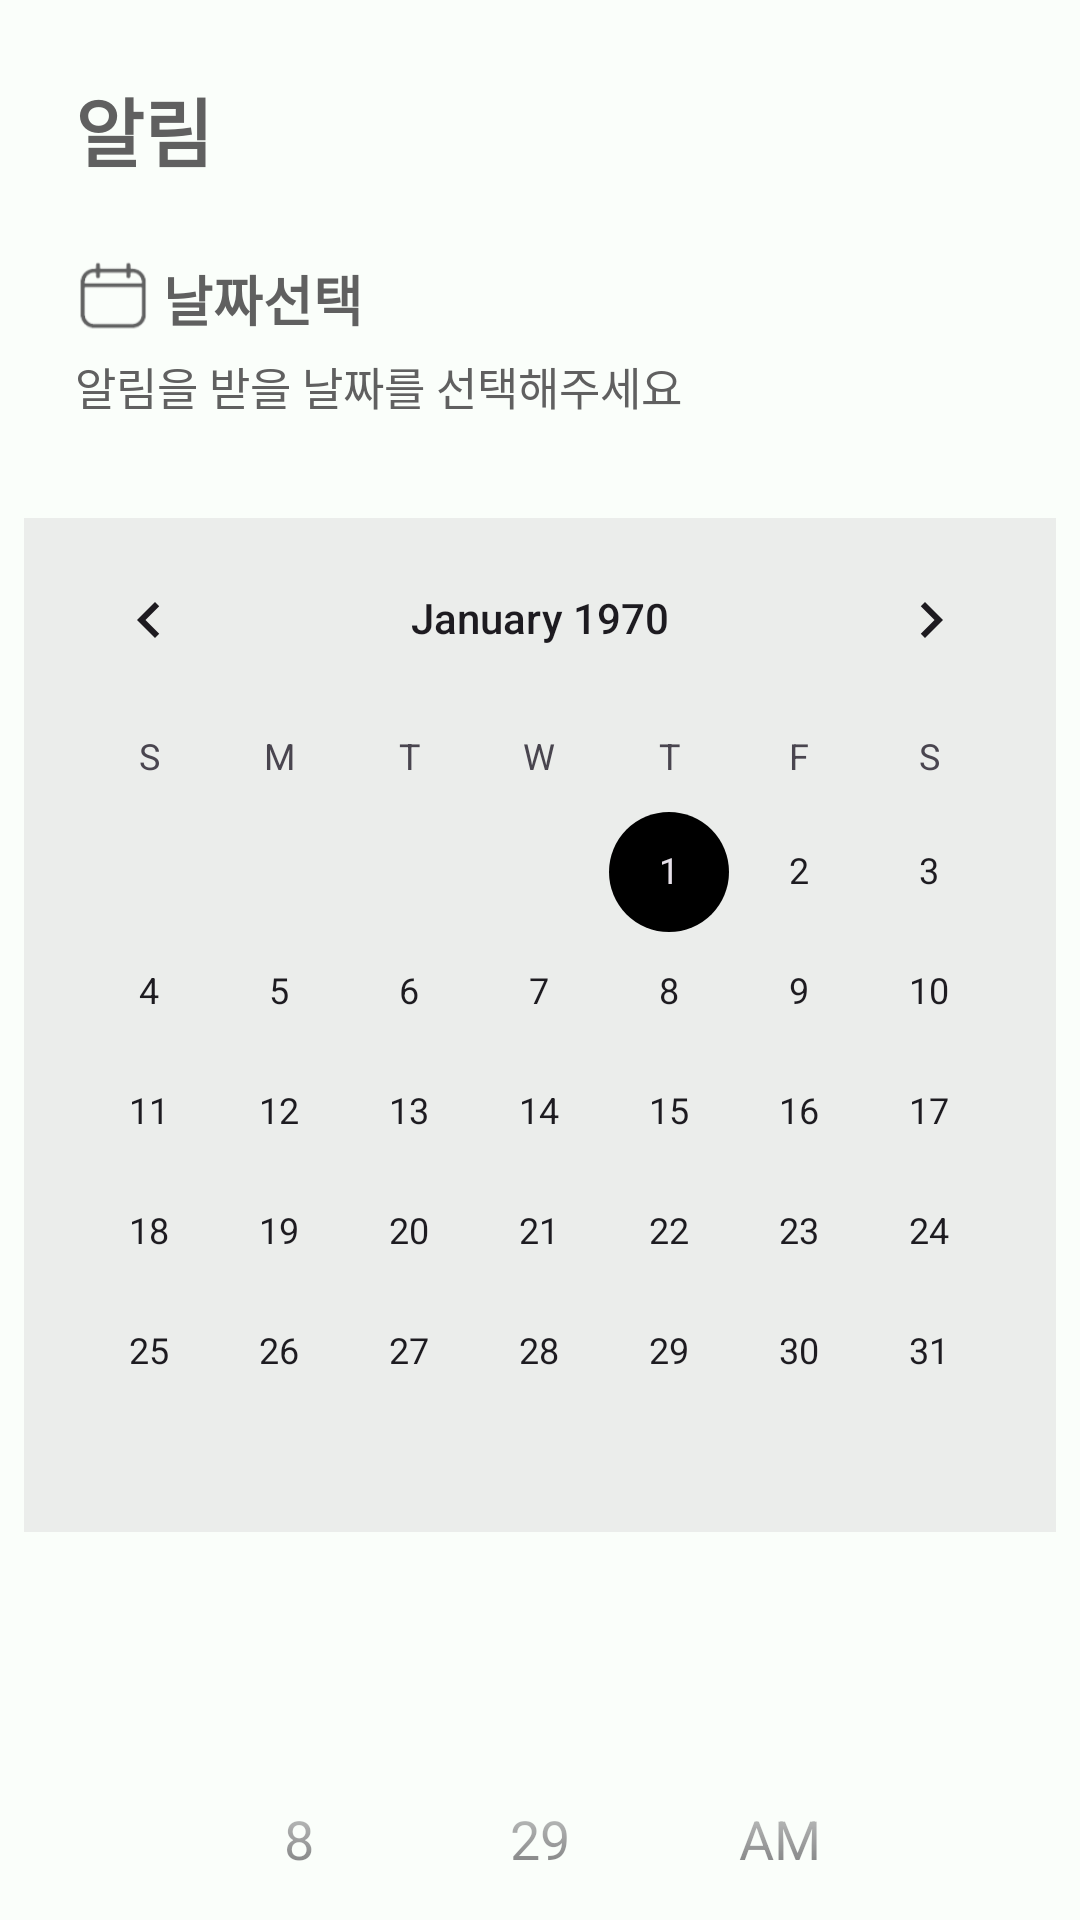

The Android layout XML behind this screen, and the referenced resources:
<!-- AndroidManifest.xml: application theme Theme.Nutrimateandroid -->
<!-- res/layout/record_calendar.xml -->
<?xml version="1.0" encoding="utf-8"?>
<LinearLayout
    xmlns:android="http://schemas.android.com/apk/res/android"
    android:layout_width="match_parent"
    android:layout_height="match_parent"
    android:orientation="vertical"
    >
    <ScrollView
        android:fillViewport="true"
        android:scrollbars="none"
        android:layout_width="match_parent"
        android:layout_height="0dp"
        android:layout_weight="1"
        >
        <LinearLayout
            android:layout_width="match_parent"
            android:layout_height="0dp"
            android:layout_weight="1"
            android:orientation="vertical"
            >
            <LinearLayout
                android:layout_width="match_parent"
                android:layout_height="wrap_content"
                android:orientation="vertical"
                android:padding="25dp"
                >
                <TextView
                    android:layout_width="wrap_content"
                    android:layout_height="wrap_content"
                    android:text="알림"
                    android:paddingBottom="25dp"
                    android:textSize="25dp"
                    android:textStyle="bold"
                    />
                <LinearLayout
                    android:layout_width="match_parent"
                    android:layout_height="wrap_content"
                    >
                    <ImageView
                        android:layout_width="25dp"
                        android:layout_height="25dp"
                        android:src="@drawable/ic_instagram_calendar"
                        />
                    <TextView
                        android:layout_width="wrap_content"
                        android:layout_height="wrap_content"
                        android:text=" 날짜선택"
                        android:textStyle="bold"
                        />
                </LinearLayout>
                <TextView
                    android:layout_width="match_parent"
                    android:layout_height="wrap_content"
                    android:layout_marginTop="5dp"
                    android:text="알림을 받을 날짜를 선택해주세요"
                    android:textSize="15dp"
                    />
            </LinearLayout>
            <CalendarView
                android:id="@+id/calendarView"
                android:layout_width="match_parent"
                android:layout_height="wrap_content"
                android:layout_margin="8dp"
                android:layout_gravity="center"
                android:background="#4FDCDCDC"
                />
            <TextView
                android:id="@+id/diaryTextView"
                android:layout_width="match_parent"
                android:layout_height="wrap_content"
                android:layout_margin="8dp"
                android:gravity="center"
                android:text=""
                android:textAppearance="@style/TextAppearance.AppCompat.Large" />
            <TimePicker
                android:id="@+id/timePicker"
                android:layout_width="match_parent"
                android:layout_height="wrap_content"
                android:layout_margin="8dp"
                android:timePickerMode="spinner" />
            <LinearLayout
                android:layout_width="match_parent"
                android:layout_height="wrap_content"
                android:layout_marginHorizontal="7dp"
                >
                <Button
                    android:id="@+id/setAlarmButton"
                    android:layout_width="0dp"
                    android:layout_height="50dp"
                    android:layout_weight="1"
                    android:layout_margin="8dp"
                    android:text="알림 설정"
                    />
                <Button
                    android:id="@+id/pushAlarmButton"
                    android:layout_width="0dp"
                    android:layout_height="50dp"
                    android:layout_weight="1"
                    android:layout_margin="8dp"
                    android:text="알림 보내기"
                    />
            </LinearLayout>
        </LinearLayout>
    </ScrollView>
</LinearLayout>
<!-- resources referenced by this layout -->
<resources>
  <!-- drawable ic_instagram_calendar: png bitmap (drawable, 2158 bytes) -->
  <style name="Theme.Nutrimateandroid" parent="Base.Theme.Nutrimateandroid" />
  <style name="Base.Theme.Nutrimateandroid" parent="Theme.Material3.Light.NoActionBar">
          <item name="colorPrimary">@color/black</item>
          <item name="colorPrimaryDark">@color/black</item>
          <item name="android:windowBackground">#FAFEFA</item>
          <item name="colorAccent">@color/black</item>
          <item name="android:textSize">18sp</item>
          <item name="android:textColor">#606060</item>
          <item name="background">@color/white</item>
          <item name="materialButtonStyle">@style/MyButtonStyle</item>
          <item name="colorSurface">@color/black</item>
          <item name="cardBackgroundColor">@color/grey</item>
      </style>
  <color name="black">#FF000000</color>
  <color name="white">#FFFFFFFF</color>
  <style name="MyButtonStyle">
          <item name="android:backgroundTint">@color/nutri</item>
          <item name="android:background">@drawable/button_background</item>
          <item name="android:gravity">center</item>
          <item name="android:textColor">@color/white</item>
          <item name="android:textSize">13sp</item>
      </style>
  <color name="grey">#F5F5F5</color>
  <color name="nutri">#263526</color>
  <!-- drawable button_background (drawable) -->
  <selector
      xmlns:android="http://schemas.android.com/apk/res/android">
      
      <item android:state_pressed="true">
          <shape android:shape="rectangle">
              <solid android:color="#7E957E"/>
              <corners android:radius="250dp"/>
          </shape>
      </item>
  
      
      <item>
          <shape android:shape="rectangle">
              <solid android:color="#FFFFFF"/>
              <corners android:radius="250dp"/>
          </shape>
      </item>
  </selector>
</resources>
